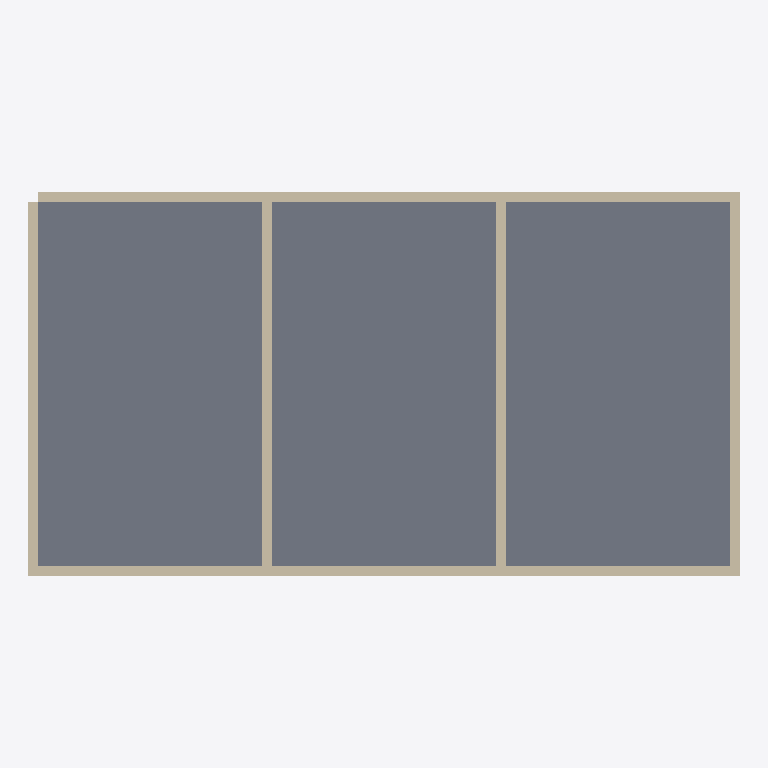
Plan cut of the same IFC building model at storey 'Ground Floor' (level 0.00 m, cut at 1.40 m), seen from above with north up, elements coloured by IFC class: 6 walls (beige), 1 slab (grey). Cut surfaces are drawn darker.
Extent 15.2 m × 8.2 m × 3.2 m (x, y, z). Storeys (1): Ground Floor at 0.00 m. Elements (7): 6 IfcWall, 1 IfcSlab.

HEADER;
FILE_DESCRIPTION(('ViewDefinition[DesignTransferView]'),'2;1');
FILE_NAME('/dev/null','2026-05-22T18:01:46+08:00',(''),(''),'IfcOpenShell 0.8.5','IfcOpenShell 0.8.5','Nobody');
FILE_SCHEMA(('IFC4'));
ENDSEC;
DATA;
#1=IFCPROJECT('3iXzsMutfDPx5SLPk9nhHh',$,'Bonsai Task Project',$,$,$,$,(#10),#5);
#12=IFCSITE('1Vm3$E2Ez0RPG13EDGu9WR',$,'Default Site',$,$,$,$,$,$,$,$,$,$,$);
#13=IFCBUILDING('0vFiT26OH81e9YmCvREPrX',$,'Bonsai Building',$,$,$,$,$,$,$,$,$);
#16=IFCBUILDINGSTOREY('0VZ04OIaz3Lw1fYx4wVp83',$,'Ground Floor',$,$,$,$,$,$,0.0);
#120=IFCSLAB('25qSS8pj5E6RSJpJaXoIu1',$,'Slab 1',$,$,#187,#127,$,$);
#18=IFCWALL('2XWkp8gsvAV9vwpsPb39P4',$,'South Wall',$,$,#157,#29,$,$);
#35=IFCWALL('2UMcSxWFn9hfjyKE2Xkw4i',$,'North Wall',$,$,#162,#46,$,$);
#52=IFCWALL('0wD$8HeDr9rw6IShKMCLa_',$,'West Wall',$,$,#167,#63,$,$);
#69=IFCWALL('1hfKTtlhX2EQQGKFyfmJmK',$,'East Wall',$,$,#172,#80,$,$);
#103=IFCWALL('30ClZc$LP4nRWNB8eJLtXp',$,'Interior Partition 2',$,$,#182,#114,$,$);
#86=IFCWALL('1dhP2ox2545RX5xx$BiU19',$,'Interior Partition 1',$,$,#177,#97,$,$);
ENDSEC;
